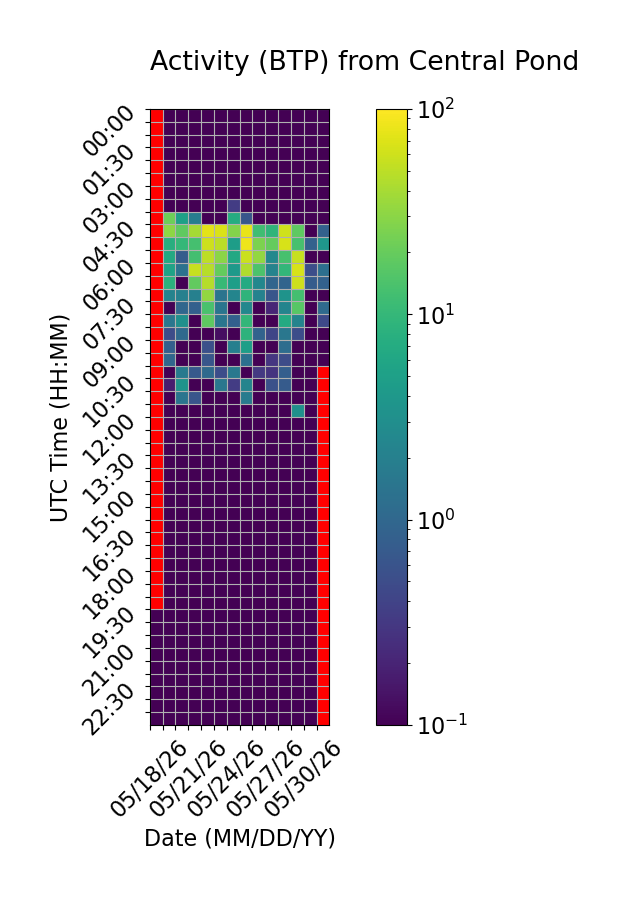

The table this chart was drawn from, first rows:
Time (UTC), 05/18/26, 05/19/26, 05/20/26, 05/21/26, 05/22/26, 05/23/26, 05/24/26, 05/25/26, 05/26/26, 05/27/26, 05/28/26, 05/29/26, 05/30/26, 05/31/26
00:00, , 0.0, 0.0, 0.0, 0.0, 0.0, 0.0, 0.0, 0.0, 0.0, 0.0, 0.0, 0.0, 0.0
00:30, , 0.0, 0.0, 0.0, 0.0, 0.0, 0.0, 0.0, 0.0, 0.0, 0.0, 0.0, 0.0, 0.0
01:00, , 0.0, 0.0, 0.0, 0.0, 0.0, 0.0, 0.0, 0.0, 0.0, 0.0, 0.0, 0.0, 0.0
01:30, , 0.0, 0.0, 0.0, 0.0, 0.0, 0.0, 0.0, 0.0, 0.0, 0.0, 0.0, 0.0, 0.0
02:00, , 0.0, 0.0, 0.0, 0.0, 0.0, 0.0, 0.0, 0.0, 0.0, 0.0, 0.0, 0.0, 0.0
02:30, , 0.0, 0.0, 0.0, 0.0, 0.0, 0.0, 0.0, 0.0, 0.0, 0.0, 0.0, 0.0, 0.0
03:00, , 0.0, 0.0, 0.0, 0.0, 0.0, 0.0, 0.0, 0.0, 0.0, 0.0, 0.0, 0.0, 0.0
03:30, , 0.0, 0.0, 0.0, 0.0, 0.0, 0.3372, 0.0, 0.0, 0.0, 0.0, 0.0, 0.0, 0.0
04:00, , 21.78, 5.075, 1.874, 0.0, 0.0, 7.155, 0.6289, 0.0, 0.0, 0.0, 0.0, 0.0, 0.0
04:30, , 30.54, 18.53, 39.14, 75.2, 67.11, 27.96, 79.38, 12, 9.11, 59.94, 17.83, 0.06039, 0.8637
05:00, , 7.627, 9.938, 13.08, 59.5, 48.87, 4.621, 83.11, 25.59, 19.38, 65.36, 13.24, 0.8611, 3.78
05:30, , 6.617, 0.7464, 12.86, 50.74, 29.85, 6.469, 57.82, 33.03, 2.518, 13.57, 56.03, 0.0, 0.0
06:00, , 5.442, 1.342, 55.27, 47.6, 19.73, 4.173, 43.75, 14.48, 2.217, 9.797, 66.45, 0.522, 1.258
06:30, , 8.552, 0.0, 19.22, 45.82, 10.56, 4.863, 6.884, 2.437, 0.9479, 0.9258, 59.51, 0.7518, 0.8547
07:00, , 2.21, 2.043, 2.042, 32.8, 1.419, 2.312, 8.913, 2.158, 0.6273, 3.45, 12.72, 0.0, 0.0
07:30, , 0.0, 0.9889, 0.8386, 13.87, 1.48, 0.0, 2.433, 0.08872, 0.2096, 2.239, 16.56, 0.0, 1.083
08:00, , 1.551, 3.242, 0.0, 18.12, 1.505, 0.8352, 9.797, 0.0, 0.0, 6.888, 2.23, 0.0, 0.4595
08:30, , 0.5005, 1.062, 0.04602, 0.02287, 0.1289, 0.0, 8.653, 0.8913, 0.4261, 1.527, 0.5114, 0.0, 0.0
09:00, , 0.8109, 0.0, 0.0, 0.5449, 0.0, 1.995, 4.788, 0.0, 0.0, 1.194, 0.0, 0.0, 0.0
09:30, , 0.9734, 0.0, 0.0, 0.6319, 0.0, 0.0, 1.275, 0.0, 0.2991, 0.4928, 0.0, 0.0, 0.0
10:00, , 0.0, 1.682, 0.6828, 1.091, 0.5171, 1.587, 0.08727, 0.3152, 0.2793, 0.7844, 0.0, 0.0, 
10:30, , 0.1758, 3.496, 0.0, 0.0, 1.539, 0.3438, 2.241, 0.0, 0.5592, 0.7303, 0.0, 0.0, 
11:00, , 0.0, 1.447, 0.6194, 0.1, 0.0, 0.0, 1.755, 0.05296, 0.0, 0.0, 0.0, 0.0, 
11:30, , 0.0, 0.0, 0.0, 0.0, 0.0, 0.0, 0.0, 0.0, 0.0, 0.0, 3.174, 0.0, 
12:00, , 0.0, 0.0, 0.0, 0.0, 0.0, 0.0, 0.0, 0.0, 0.0, 0.0, 0.0, 0.0, 
12:30, , 0.0, 0.0, 0.0, 0.0, 0.0, 0.0, 0.0, 0.0, 0.0, 0.0, 0.0, 0.0, 
13:00, , 0.0, 0.0, 0.0, 0.05698, 0.0, 0.0, 0.0, 0.0, 0.0, 0.0, 0.0, 0.0, 
13:30, , 0.0, 0.0, 0.0, 0.0, 0.0, 0.0, 0.0, 0.0, 0.0, 0.0, 0.0, 0.0, 
14:00, , 0.0, 0.0, 0.0, 0.0, 0.0, 0.0, 0.0, 0.0, 0.0, 0.0, 0.0, 0.0, 
14:30, , 0.0, 0.0, 0.0, 0.0, 0.0, 0.0, 0.0, 0.0, 0.0, 0.0, 0.0, 0.0, 
15:00, , 0.0, 0.0, 0.0, 0.0, 0.0, 0.0, 0.0, 0.0, 0.0, 0.0, 0.0, 0.0, 
15:30, , 0.0, 0.0, 0.0, 0.0, 0.0, 0.0, 0.0, 0.0, 0.0, 0.0, 0.0, 0.0, 
16:00, , 0.0, 0.0, 0.0, 0.0, 0.0, 0.0, 0.0, 0.0, 0.0, 0.0, 0.0, 0.0, 
16:30, , 0.0, 0.0, 0.0, 0.0, 0.0, 0.0, 0.0, 0.0, 0.0, 0.0, 0.0, 0.0, 
17:00, , 0.0, 0.0, 0.0, 0.0, 0.0, 0.0, 0.0, 0.0, 0.0, 0.0, 0.0, 0.0, 
17:30, , 0.0, 0.0, 0.0, 0.0, 0.0, 0.0, 0.0, 0.0, 0.0, 0.0, 0.0, 0.0, 
18:00, , 0.0, 0.0, 0.0, 0.0, 0.0, 0.0, 0.0, 0.0, 0.0, 0.0, 0.0, 0.0, 
18:30, , 0.0, 0.0, 0.0, 0.0, 0.0, 0.0, 0.0, 0.0, 0.0, 0.0, 0.0, 0.0, 
19:00, , 0.0, 0.0, 0.0, 0.0, 0.0, 0.0, 0.0, 0.0, 0.0, 0.0, 0.0, 0.0, 
19:30, 0.0, 0.0, 0.0, 0.0, 0.0, 0.0, 0.0, 0.0, 0.0, 0.0, 0.0, 0.0, 0.0, 
20:00, 0.0, 0.0, 0.0, 0.0, 0.0, 0.0, 0.0, 0.0, 0.0, 0.0, 0.0, 0.0, 0.0, 
20:30, 0.0, 0.0, 0.0, 0.0, 0.0, 0.0, 0.0, 0.0, 0.0, 0.0, 0.0, 0.0, 0.0, 
21:00, 0.0, 0.0, 0.0, 0.0, 0.0, 0.0, 0.0, 0.0, 0.0, 0.0, 0.0, 0.0, 0.0, 
21:30, 0.0, 0.0, 0.0, 0.0, 0.0, 0.0, 0.0, 0.0, 0.0, 0.0, 0.0, 0.0, 0.0, 
22:00, 0.0, 0.0, 0.0, 0.0, 0.0, 0.0, 0.0, 0.0, 0.0, 0.0, 0.0, 0.0, 0.0, 
22:30, 0.0, 0.0, 0.0, 0.0, 0.0, 0.0, 0.0, 0.0, 0.0, 0.0, 0.0, 0.0, 0.0, 
23:00, 0.0, 0.0, 0.0, 0.0, 0.0, 0.0, 0.0, 0.0, 0.0, 0.0, 0.0, 0.0, 0.0, 
23:30, 0.0, 0.0, 0.0, 0.0, 0.0, 0.0, 0.0, 0.0, 0.0, 0.0, 0.0, 0.0, 0.0, 
